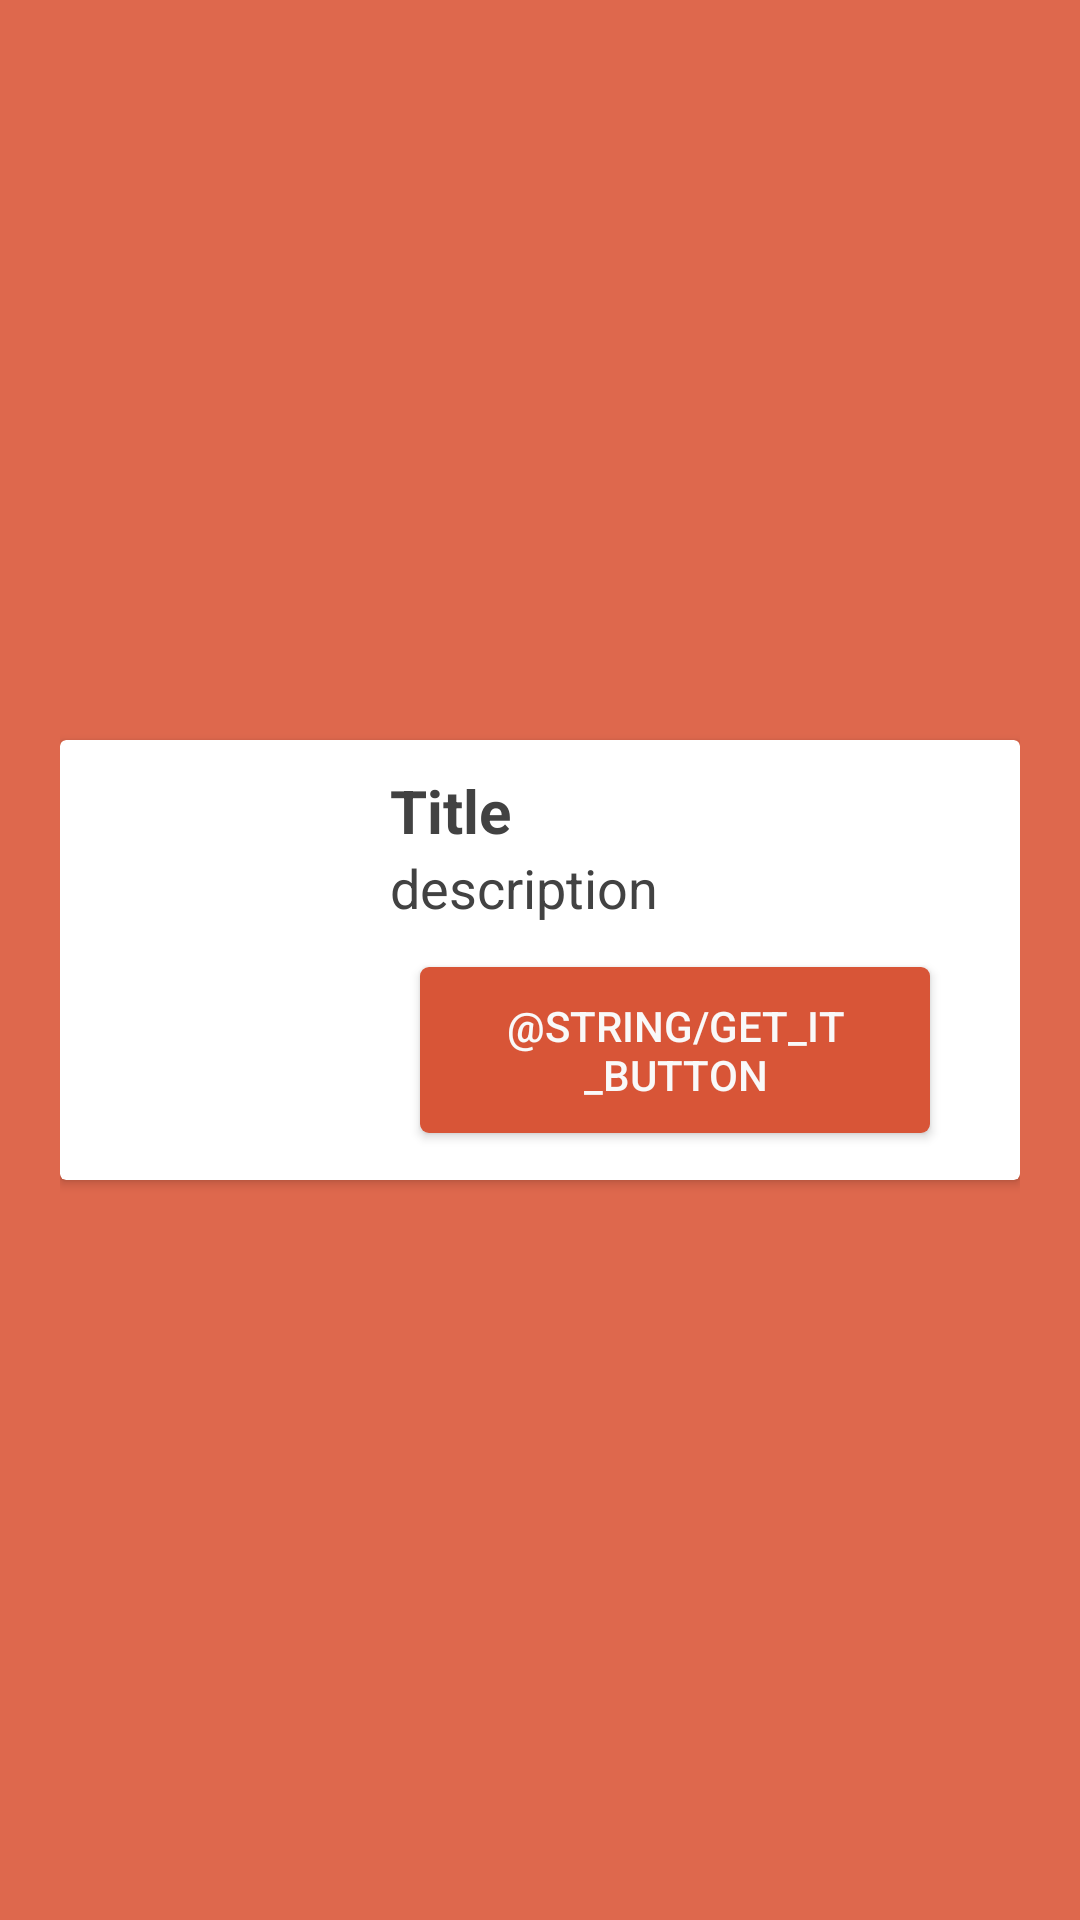

Layout XML and referenced resources for this Android screen:
<!-- AndroidManifest.xml: application theme AppTheme -->
<!-- res/layout/activity_post.xml -->
<?xml version="1.0" encoding="utf-8"?>
<RelativeLayout xmlns:android="http://schemas.android.com/apk/res/android"
    android:id="@+id/activity_post"
    android:layout_width="match_parent"
    android:layout_height="match_parent"
    android:background="@color/colorPrimaryDark"
    android:padding="20dp"
    android:clipToPadding="false">

    <LinearLayout
        android:layout_width="match_parent"
        android:layout_height="match_parent"
        android:orientation="vertical"
        android:gravity="center">
        <android.support.v7.widget.CardView
            android:layout_width="match_parent"
            android:layout_height="wrap_content">
            <RelativeLayout
                android:layout_width="match_parent"
                android:layout_height="match_parent"
                android:padding="10dp">
                <ImageView
                    android:id="@+id/post_thumbnail"
                    android:layout_width="100dp"
                    android:layout_height="100dp"
                    android:layout_centerVertical="true"
                    android:paddingRight="10dp"/>
                <LinearLayout
                    android:id="@+id/post_info"
                    android:layout_toRightOf="@id/post_thumbnail"
                    android:layout_toEndOf="@id/post_thumbnail"
                    android:layout_width="wrap_content"
                    android:layout_height="wrap_content"
                    android:orientation="vertical">
                    <TextView
                        android:id="@+id/post_title"
                        android:layout_width="match_parent"
                        android:layout_height="wrap_content"
                        android:text="Title"
                        android:textSize="20sp"
                        android:textStyle="bold"
                        android:textColor="@color/textColorPrimary"/>
                    <TextView
                        android:id="@+id/post_description"
                        android:layout_width="match_parent"
                        android:layout_height="wrap_content"
                        android:text="description"
                        android:textSize="18sp"
                        android:textColor="@color/textColorPrimary"/>
                </LinearLayout>
                <LinearLayout
                    android:layout_width="wrap_content"
                    android:layout_height="wrap_content"
                    android:padding="10dp"
                    android:layout_toEndOf="@id/post_thumbnail"
                    android:layout_toRightOf="@id/post_thumbnail"
                    android:layout_below="@id/post_info"
                    android:layout_alignParentRight="true"
                    android:layout_alignParentEnd="true"
                    android:gravity="end"
                    android:clipToPadding="false">
                    <Button
                        android:id="@+id/get_it"
                        android:layout_width="wrap_content"
                        android:layout_height="wrap_content"
                        android:background="@drawable/getit_button"
                        android:textColor="@color/colorSecondary"
                        android:text="@string/get_it_button"
                        android:layout_marginRight="10dp"
                        android:layout_marginEnd="10dp"/>
                    <Button
                        android:id="@+id/up_votes"
                        android:layout_width="wrap_content"
                        android:layout_height="wrap_content"
                        android:drawableLeft="@drawable/ic_arrow_up_dark"
                        android:drawableStart="@drawable/ic_arrow_up_dark"
                        android:background="@drawable/upvotes_button"
                        android:textColor="@color/textColorPrimary"/>
                </LinearLayout>
            </RelativeLayout>
        </android.support.v7.widget.CardView>

        <ImageView
            android:id="@+id/post_screenshot"
            android:layout_width="wrap_content"
            android:layout_height="wrap_content" />
    </LinearLayout>

</RelativeLayout>
<!-- resources referenced by this layout -->
<resources>
  <color name="colorPrimaryDark">#de684d</color>
  <color name="colorSecondary">#f9f9f9</color>
  <color name="textColorPrimary">#424242</color>
  <!-- drawable getit_button (drawable) -->
  <?xml version="1.0" encoding="utf-8"?>
  <shape xmlns:android="http://schemas.android.com/apk/res/android">
      <solid
          android:color="@color/colorAccent"/>
      <corners
          android:radius="3dp" />
      <padding
          android:left="10dp"
          android:top="10dp"
          android:right="10dp"
          android:bottom="10dp" />
  </shape>
  <!-- drawable upvotes_button (drawable) -->
  <?xml version="1.0" encoding="utf-8"?>
  <shape xmlns:android="http://schemas.android.com/apk/res/android">
      <solid
          android:color="@color/colorSecondary"/>
      <stroke
          android:color="@color/colorAccent"
          android:width="1dp"/>
      <corners
          android:radius="3dp" />
      <padding
          android:left="10dp"
          android:top="10dp"
          android:right="10dp"
          android:bottom="10dp" />
  </shape>
  <style name="AppTheme" parent="Theme.AppCompat.Light.DarkActionBar">
          
          <item name="colorPrimary">@color/colorPrimary</item>
          <item name="colorPrimaryDark">@color/colorPrimaryDark</item>
          <item name="colorAccent">@color/colorAccent</item>
          <item name="windowActionBar">false</item>
          <item name="windowNoTitle">true</item>
      </style>
  <color name="colorAccent">#d85537</color>
  <color name="colorPrimary">#ffffff</color>
</resources>
